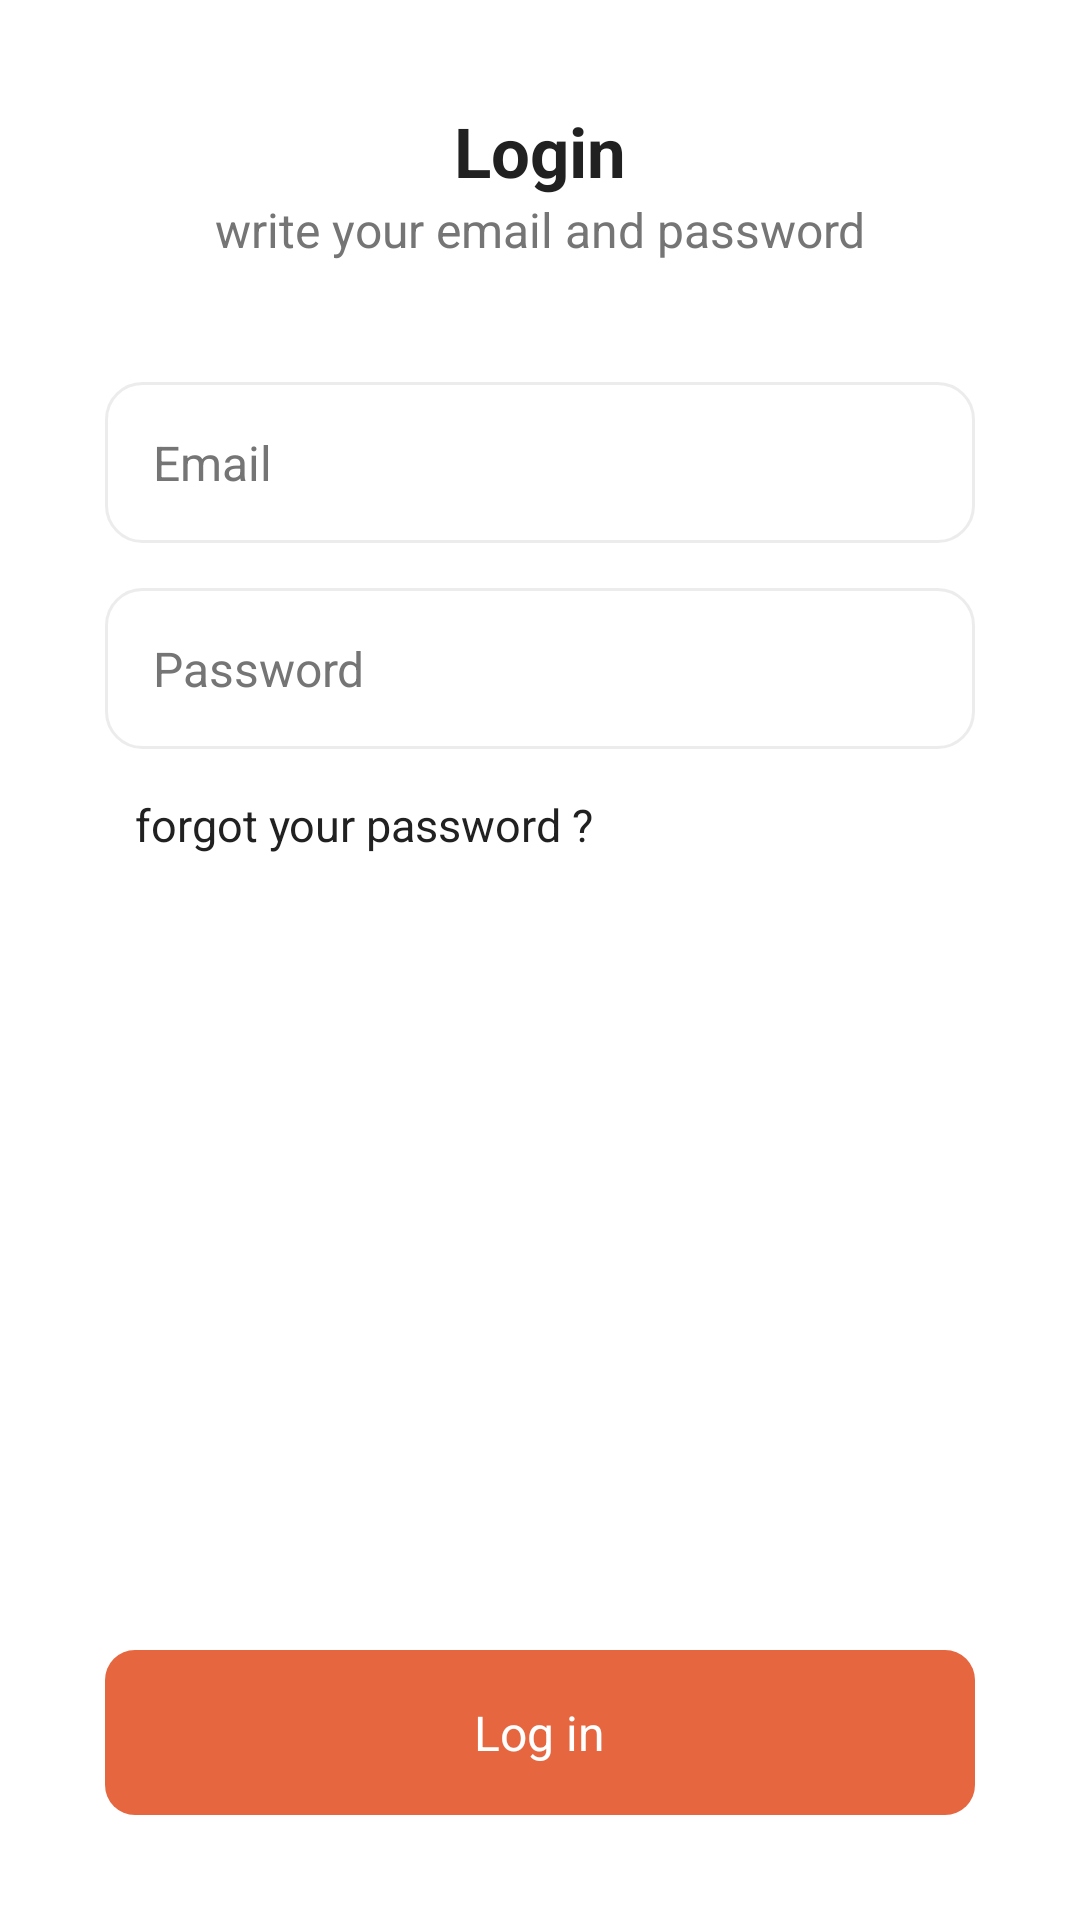

Reconstruct the res/layout file that produces this screen, plus the resources it refers to.
<!-- AndroidManifest.xml: application theme tastify -->
<!-- res/layout/bottom_sheet_login_email.xml -->
<?xml version="1.0" encoding="utf-8"?>
<LinearLayout xmlns:android="http://schemas.android.com/apk/res/android"
    xmlns:app="http://schemas.android.com/apk/res-auto"
    android:orientation="vertical"
    android:layout_width="match_parent"
    android:layout_height="match_parent"
    android:padding="35dp"
    >

    <TextView
        android:layout_width="match_parent"
        android:layout_height="wrap_content"
        android:text="Login"
        android:textColor="@color/textPrimary"
        android:textSize="23sp"
        android:textStyle="bold"
        android:gravity="center"
        />
    <TextView
        android:layout_width="match_parent"
        android:layout_height="wrap_content"
        android:text="write your email and password"
        android:textColor="@color/textSecondary"
        android:textSize="16sp"
        android:gravity="center"
        />

    <EditText
        android:layout_marginTop="40dp"
        android:id="@+id/email"
        android:layout_width="match_parent"
        android:layout_height="wrap_content"
        android:hint="Email"
        android:textColorHint="@color/textSecondary"
        android:inputType="textEmailAddress"
        android:padding="16dp"
        android:background="@drawable/form_input_background"
        android:textColor="@color/textPrimary"
        android:textSize="16sp" />
    <EditText
        android:layout_marginTop="15dp"
        android:id="@+id/password"
        android:layout_width="match_parent"
        android:layout_height="wrap_content"
        android:hint="Password"
        android:textColorHint="@color/textSecondary"
        android:inputType="textPassword"
        android:padding="16dp"
        android:background="@drawable/form_input_background"
        android:textColor="@color/textPrimary"
        android:textSize="16sp" />

    <LinearLayout
        android:layout_marginTop="15dp"
        android:layout_width="match_parent"
        android:layout_height="wrap_content"
        android:orientation="horizontal">
        <TextView
            android:id="@+id/forgot_password"
            android:paddingHorizontal="10dp"
            android:layout_width="wrap_content"
            android:layout_height="wrap_content"
            android:text="forgot your password ?"
            android:textColor="@color/textPrimary"
            android:textSize="15sp"
            android:gravity="start"
            />
        <ProgressBar
            android:id="@+id/progressBar_forgot_password"
            android:layout_width="20dp"
            android:layout_height="20dp"
            android:visibility="gone"
            android:indeterminate="true"
            android:indeterminateTint="@android:color/white"
            android:layout_gravity="center"/>
    </LinearLayout>


    <View
        android:layout_width="match_parent"
        android:layout_height="0dp"
        android:layout_weight="1"
        />

    <androidx.cardview.widget.CardView
        android:id="@+id/login"
        android:layout_width="match_parent"
        android:layout_height="55dp"
        android:layout_gravity="bottom"
        android:clickable="true"
        android:focusable="true"
        app:cardCornerRadius="10dp"
        app:cardElevation="0dp"
        android:layout_marginTop="30dp"
        >
        <LinearLayout
            android:layout_width="match_parent"
            android:layout_height="match_parent"
            android:background="@color/colorPrimary"
            android:gravity="center"
            >
            <ProgressBar
                android:id="@+id/progressBar_log_in"
                android:layout_marginEnd="10dp"
                android:layout_width="25dp"
                android:layout_height="25dp"
                android:visibility="gone"
                android:indeterminate="true"
                android:indeterminateTint="@android:color/white"
                android:layout_gravity="center"/>
            <TextView
                android:layout_width="wrap_content"
                android:layout_height="wrap_content"
                android:text="Log in"
                android:textColor="@android:color/white"
                android:textSize="16sp" />
        </LinearLayout>

    </androidx.cardview.widget.CardView>

</LinearLayout>
<!-- resources referenced by this layout -->
<resources>
  <color name="colorPrimary">#E6663F</color>
  <color name="textPrimary">#212121</color>
  <color name="textSecondary">#757575</color>
  <!-- drawable form_input_background (drawable) -->
  <?xml version="1.0" encoding="utf-8"?>
  <shape xmlns:android="http://schemas.android.com/apk/res/android">
      <solid android:color="@android:color/transparent"/>
      <corners android:radius="12dp" />
      <stroke android:color="@color/colorSurface" android:width="1dp" />
  </shape>
  <style name="tastify" parent="Theme.Material3.DayNight.NoActionBar">
          
          <item name="background">@color/colorBackground</item>
          <item name="bottomSheetDialogTheme">@style/bottomsheettheme</item>
          <item name="android:windowBackground">@color/colorBackground</item>
          <item name="android:navigationBarColor">@color/colorBackground</item>
          <item name="android:windowLightNavigationBar">true</item>
          <item name="android:colorPrimary">@color/colorPrimary</item>
          <item name="android:colorPrimaryDark">@color/colorPrimary</item>
          <item name="android:windowTranslucentStatus">false</item>
          <item name="android:colorAccent">@color/colorPrimary</item> 
  
          
          <item name="android:statusBarColor">@android:color/transparent</item>
          <item name="android:windowLightStatusBar">true</item>
  
  
  
  
          <item name="popupMenuBackground">@color/colorBackground</item>
      </style>
  <color name="colorSurface">#E9EBEBEB</color>
  <color name="colorBackground">#FFFFFF</color>
  <style name="bottomsheettheme" parent="Theme.Material3.DayNight.BottomSheetDialog">
          <item name="bottomSheetStyle">@style/bottomsheetstyle</item>
      </style>
  <style name="bottomsheetstyle" parent="Theme.Material3.DayNight.BottomSheetDialog">
          <item name="android:background">@drawable/bottom_sheet_background</item>
      </style>
  <!-- drawable bottom_sheet_background (drawable) -->
  <shape xmlns:android="http://schemas.android.com/apk/res/android">
      <solid android:color="@color/colorBackground" /> 
      <corners
          android:topLeftRadius="16dp"
          android:topRightRadius="16dp" /> 
  </shape>
</resources>
